Run: headless pygame with SDL's dummy video driver; simulated clock (each Clock.tick advances the game by its frame time, no real sleeping); random seed 0; keys injected as events and as key.get_pressed() state; no mouse input.
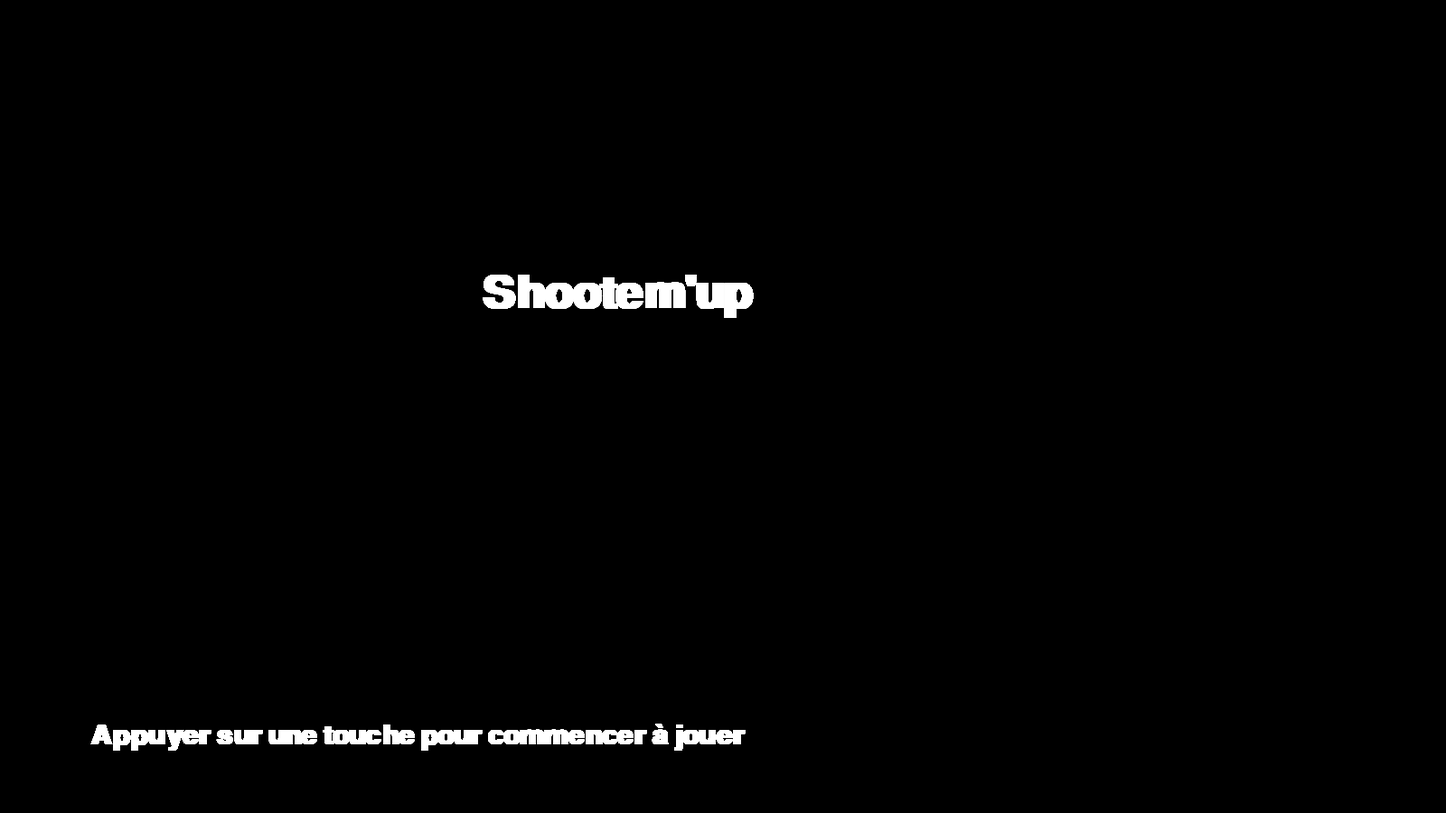
Frame 1 of 4 · flips 1–60 · no input
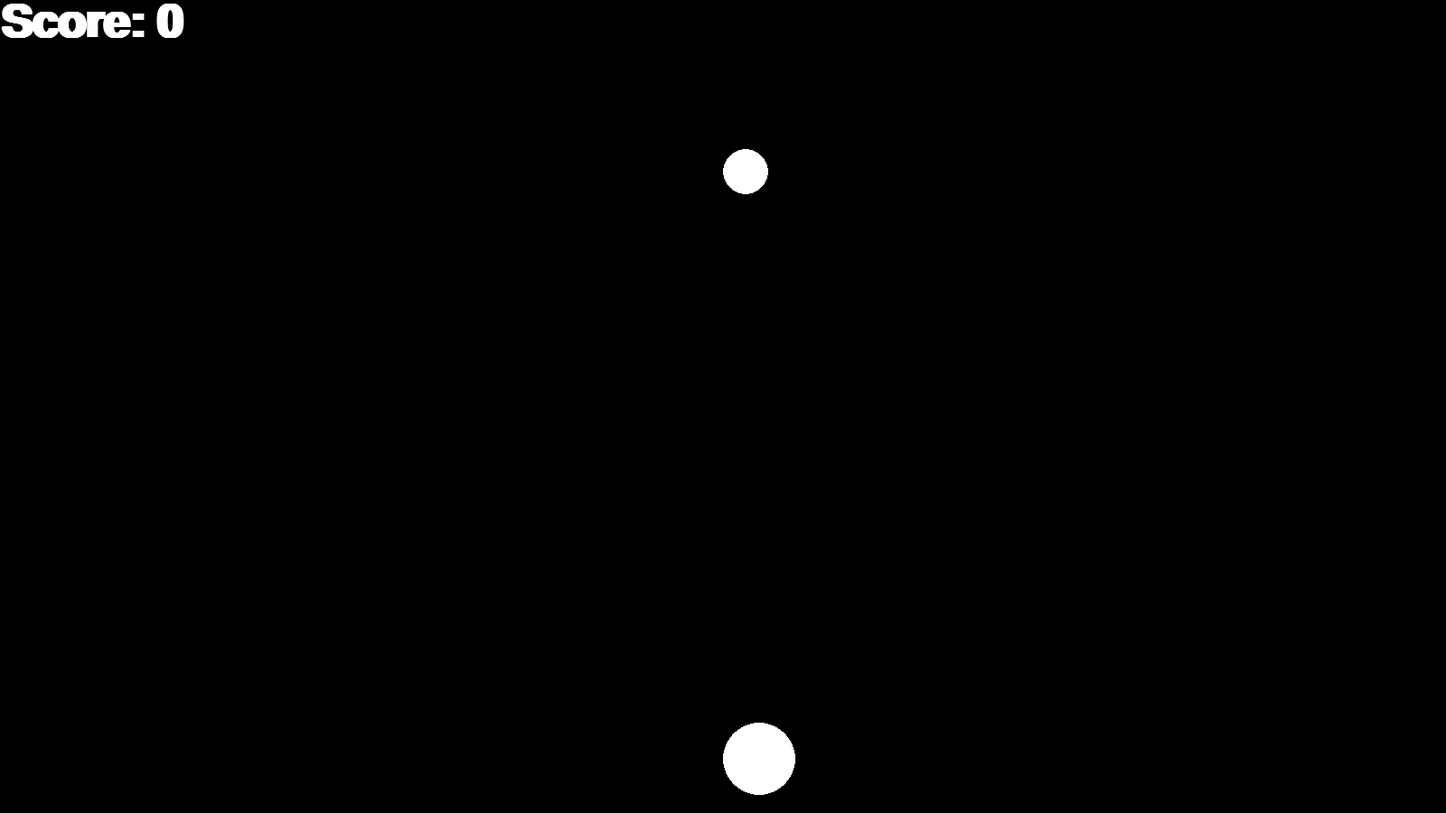
Frame 2 of 4 · flips 61–180 · tapped SPACE, RETURN · held RIGHT (→), D
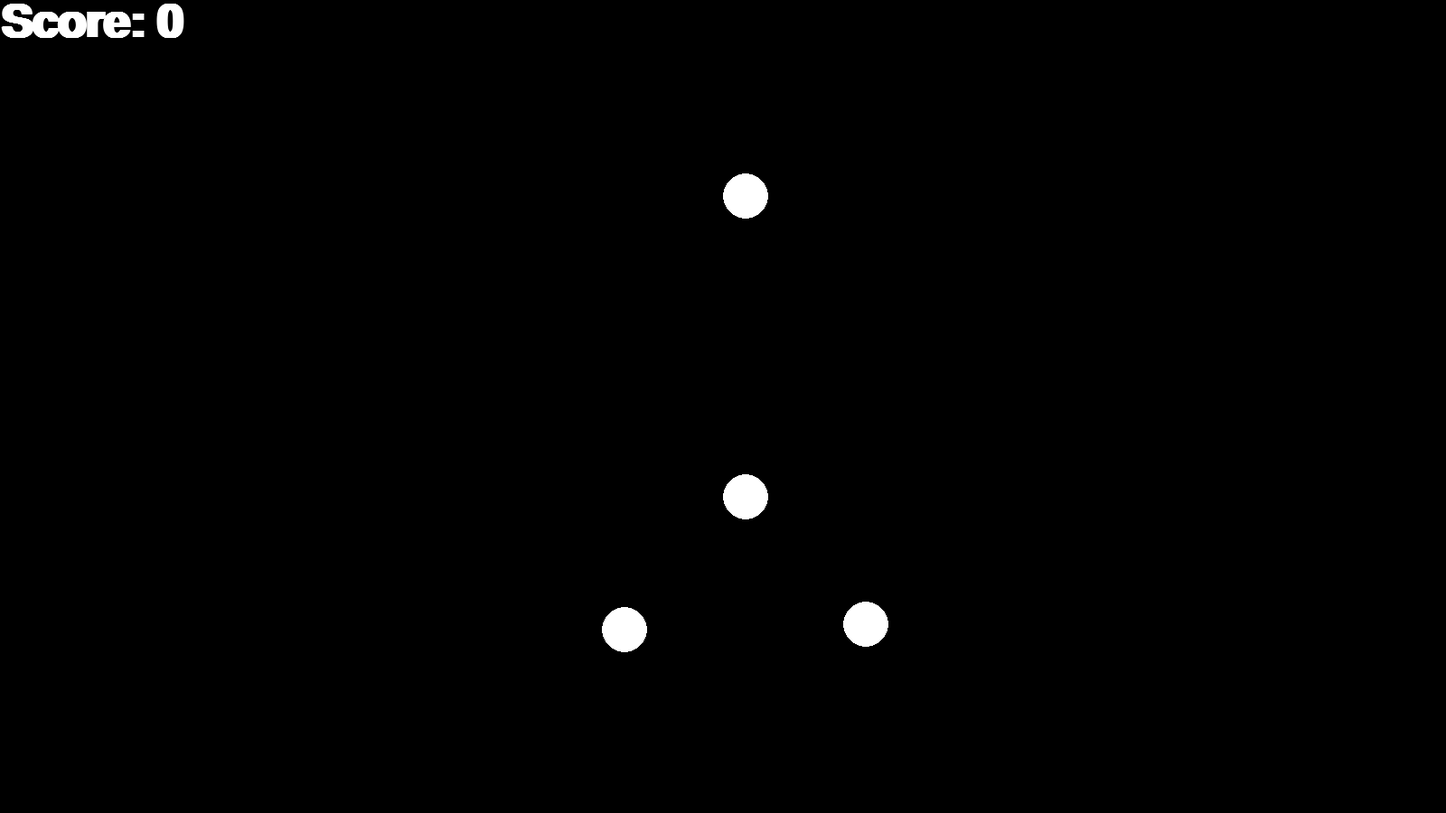
Frame 3 of 4 · flips 181–300 · held DOWN (↓), S
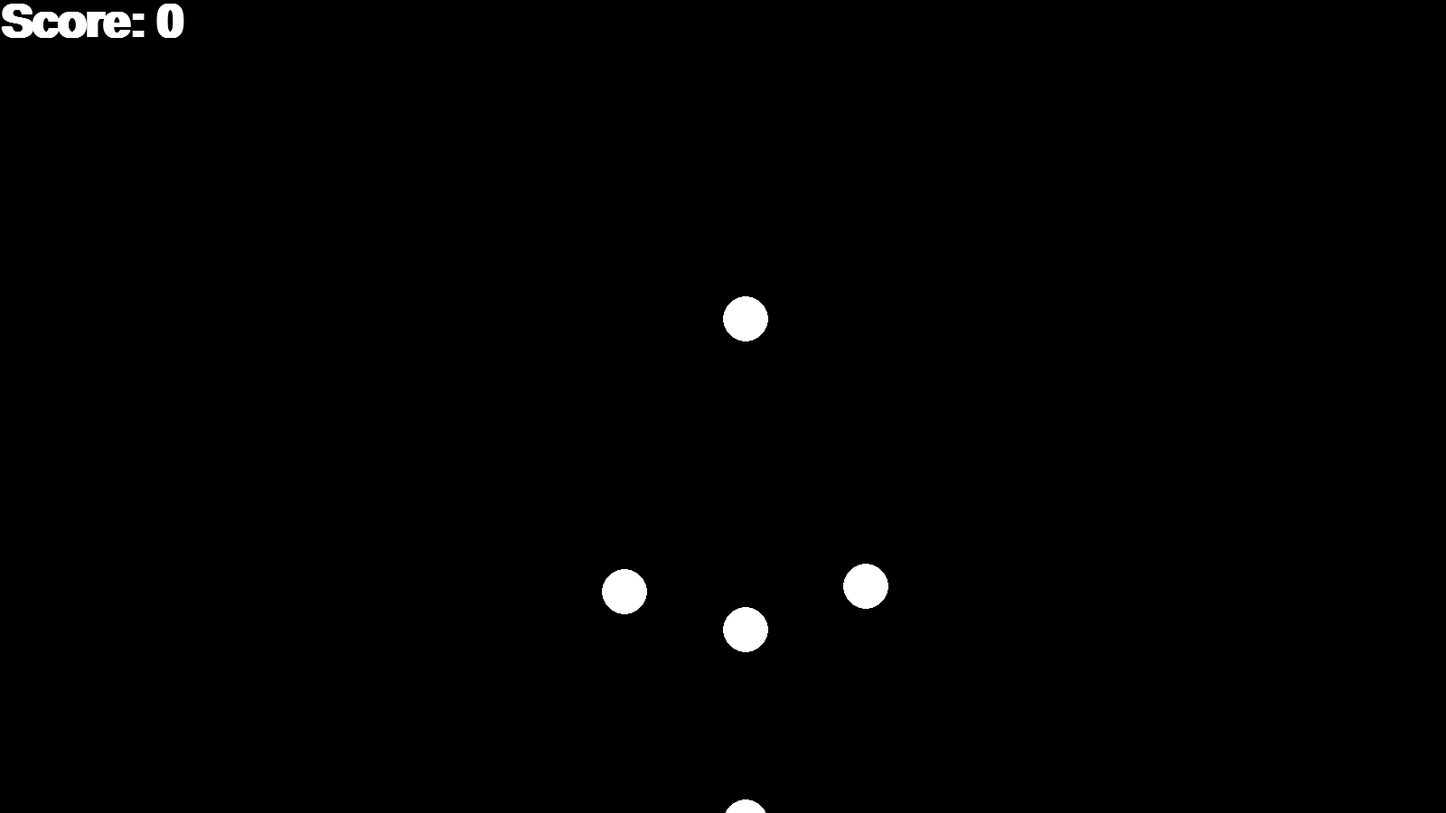
Frame 4 of 4 · flips 301–420 · held LEFT (←), A, UP (↑), W

The pygame program that drew these frames:

import pygame
import math


"""
>
>>Hello
>>>On avait ennemies avec deux 'n', parce que les anglais n'ont qu'à écrire leur langue correctement après tout.
>>>>Oui j'ai galeré au débuggage
>>>Oui je suis salty
>>bisous
>
"""

"""
PS: BUG DE L ECRAN D ACCUEIL
SI VOUS APPUYEZ SUR ESPACE, NO PROBLEM
MAIS SI VOUS APPUYEZ SUR UNE DIRECTION, ELLE RESTE ENFONCEE POUR LA GAME
"""

"""
BUG 2 :
La diagonale gauche ne marche pas lorsqu'on maintient espace enfoncé. 
Pas de problèmes pour les autres combos de touche.
"""


# --- To make code more readable
X = 0; Y = 1

# window size
WINDOW_SIZE = [1600, 900]
REFRESH_RATE = 60

# definition of colors
BLACK  = (  0, 0, 0); WHITE = (  255, 255, 255)

# booleans

finished   = False; 
playing = False

# player 1 parameters
PLAYER1_SHIP_SIZE  = 80
PLAYER1_SHIP_SPEED = 10
PLAYER1_SHIP_OFFSET = 100
PLAYER1_SHIP_START_POS = [WINDOW_SIZE[0]//2, WINDOW_SIZE[1]-PLAYER1_SHIP_OFFSET]
PLAYER1_WEAPON_COOLDOWN = 200 # in ms

#Projectiles
PROJECTILE_SPEED   = 20
projectiles_axe    = 1
PROJECTILE_SIZE    = 3
projectiles = []

#Ennemies
ENNEMY_SIZE = 80

#Spawner
spawner = []

#spawnController
spawnController = 0
oldTime = 0
deltaTime = 0


#Score
score = 0

# Definition of every wave

def setAllWave():

    allWaveData = []


    esp = WINDOW_SIZE[0]/12
    t             = [1000         ,1000       ,0       ,1000        ,1000     , 0      , 1000      ,       1000, 0]
    typeMov       = ["VERTICAL"   ,"VERTICAL" ,"VERTICAL" ,"VERTICAL"  ,"VERTICAL","VERTICAL" ,"VERTICAL" ,"VERTICAL","VERTICAL" ]
    x             = [6*esp, 5*esp , 7*esp , 6*esp ,5*esp ,7*esp ,6*esp ,4*esp, 8 * esp]
    y             = [0, 0 , 0 , 0 , 0 , 0 , 0 , 0, 0]
    s             = [3, 6 , 6 , 4 , 6 , 6 , 8 , 10, 10]
    oneWaveData = []
    oneWaveData.append(t);  oneWaveData.append(typeMov); oneWaveData.append(x); oneWaveData.append(y); oneWaveData.append(s)
    allWaveData.append(oneWaveData)



    esp = WINDOW_SIZE[1]/8
    t             = (1000 ,1000  ,1000 ,1000 ,1000 , 1000 , 1000 , 1000, 1000, 1000, 1000, 1000, 1000, 1000)
    typeMov       = ("HORIZONTAL"   ,"HORIZONTAL" ,"HORIZONTAL" ,"HORIZONTAL"  ,"HORIZONTAL","HORIZONTAL" ,"HORIZONTAL" ,"HORIZONTAL", "HORIZONTAL"   ,"HORIZONTAL" ,"HORIZONTAL" ,"HORIZONTAL"  ,"HORIZONTAL","HORIZONTAL" )
    x             = [0, 0 , 0 , 0 , 0 , 0 , 0 , 0, 0, 0 , 0 , 0 , 0 , 0 ]
    y             = [esp, 2*esp , esp , 2*esp , 3*esp , 2*esp , 3*esp , 4*esp, 3*esp, 4*esp, 5*esp, 4*esp, 5*esp, 4 *esp]
    s             = [3, 3 , 3 , 3 , 3 , 3 , 3 , 3, 3, 3 , 3 , 3 , 3 , 3]
    oneWaveData = []
    oneWaveData.append(t);  oneWaveData.append(typeMov); oneWaveData.append(x); oneWaveData.append(y); oneWaveData.append(s)
    allWaveData.append(oneWaveData)

    esp = WINDOW_SIZE[0]/12
    t             = [1000         ,1000       ,0       ,1000        ,1000     , 0      , 1000      ,       1000, 0]
    typeMov       = ["VERTICAL"   ,"VERTICAL" ,"VERTICAL" ,"VERTICAL"  ,"VERTICAL","VERTICAL" ,"VERTICAL" ,"VERTICAL","VERTICAL" ]
    x             = [6*esp, 5*esp , 7*esp , 6*esp ,4*esp ,8*esp ,6*esp ,3*esp, 9 * esp]
    y             = [0, 0 , 0 , 0 , 0 , 0 , 0 , 0, 0]
    s             = [4, 7 , 7 , 5 , 8 , 8 , 9 , 11, 11]
    oneWaveData = []
    oneWaveData.append(t);  oneWaveData.append(typeMov); oneWaveData.append(x); oneWaveData.append(y); oneWaveData.append(s)
    allWaveData.append(oneWaveData)
    
    t             = [1000         ,1000       ,1000       ,1000        ,1000      , 1000      , 1000      ,       1000]
    typeMov       = ["DIAGONAL"   ,"DIAGONAL" ,"DIAGONAL" ,"DIAGONAL"  ,"DIAGONAL","DIAGONAL" ,"DIAGONAL" ,"DIAGONAL" ]
    x             = [esp, 2*esp , esp , 2*esp ,esp ,2*esp ,esp ,2*esp]
    y             = [0, 0 , 0 , 0 , 0 , 0 , 0 , 0]
    s             = [7, 7 , 7 , 7 , 7 , 7 , 7 , 7]
    oneWaveData = []
    oneWaveData.append(t);  oneWaveData.append(typeMov); oneWaveData.append(x); oneWaveData.append(y); oneWaveData.append(s) 
    allWaveData.append(oneWaveData)

    t             = (1000,0,0,0,1000,0,0,0,1000,0,0,0,1000,0,0,0)
    typeMov       = ("REBOND","REBOND","REBOND","REBOND"  ,"REBOND","REBOND","REBOND","REBOND", "REBOND","REBOND","REBOND","REBOND", "REBOND","REBOND","REBOND","REBOND" )
    x             = [esp, 2*esp , WINDOW_SIZE[0]-esp, WINDOW_SIZE[0]-2*esp, esp, 2*esp , WINDOW_SIZE[0]-esp, WINDOW_SIZE[0]-2*esp, esp, 2*esp , WINDOW_SIZE[0]-esp, WINDOW_SIZE[0]-2*esp, esp, 2*esp , WINDOW_SIZE[0]-esp, WINDOW_SIZE[0]-2*esp ]
    y             = [0, 0 , WINDOW_SIZE[1], WINDOW_SIZE[1] , 0 , 0 , WINDOW_SIZE[1], WINDOW_SIZE[1], 0, 0, WINDOW_SIZE[1], WINDOW_SIZE[1],0 ,0 ,WINDOW_SIZE[1], WINDOW_SIZE[1]]
    s             = [5,5,-5,-5, 6,6,-6,-6, 7,7,-7,-7, 8,8,-8,-8]
    oneWaveData   = []
    oneWaveData.append(t);  oneWaveData.append(typeMov); oneWaveData.append(x); oneWaveData.append(y); oneWaveData.append(s) 
    allWaveData.append(oneWaveData)

    
    #print(allWaveData)

    return allWaveData

allWaveData = setAllWave()







pygame.init()
window = pygame.display.set_mode(WINDOW_SIZE)
window.fill(BLACK)

#--- utility function ---#
def normalize2dVector(x, y):
    if not x and not y:
        return (0,0)
    module = math.sqrt(x**2+y**2)
    return (x/module, y/module)


def createSpawnController():
    return{
        'spawnIndex' : 0,
        'waveIndex'  : 0,
        'spawner' : [],
        'timeElapsed': 0
    } 
    

def createSpawner(t, w, x, y, s):
    return{
        'type'   : w,
        'timer'  : t,
        'x'      : x,
        'y'      : y,
        'speed'  : s
    }


def createEntity(width, height, x=0, y=0, speed = 0, mT = ""):
    return {
        'position': [x, y],
        'position initiale': [x, y],
        'direction': [0,0], # normalized
        'speed': speed,
        'size': [width, height],
        'moveType' : mT # ref to function controlling direction and speed of entity
    }

    #Getters
def getPos(entity):
    return entity['position']

def getDirection(entity):
    return entity['direction']

def getSpeed(entity):
    return entity['speed']

def getSize(entity):
    return entity['size']

    #Setters
def setSpeed(entity, vecteur):
    entity['speed'] = vecteur

def setDirection(entity, x, y):
    entity['direction'][X] = x
    entity['direction'][Y] = y

def setPosition(entity, coords):
    entity['position'][X] = coords[X]
    entity['position'][Y] = coords[Y]

def setSize(entity, x, y):
    entity['size'][X] = x
    entity['size'][Y] = y

    #Method
def move(entity):
    entity['position'][X] += entity['direction'][X] * entity['speed']
    entity['position'][Y] += entity['direction'][Y] * entity['speed']

#--- END ENTITY ---#


#--- SHIPS ---#

def createShip(entity, weaponCooldown = 1, shootingDirectionX = 0, shootingDirectionY = 1, isShooting = False):
    return {
        'entity' : entity,
        'shootingCooldown' : weaponCooldown,
        'timeLastShot' : 0,
        'shootingDirection' : [shootingDirectionX, shootingDirectionY], #vector director [x, y] normalized
        'isShooting' : isShooting
    }

    # getters
def getShipEntity(Ship):
    return Ship['entity']

def getShipShootingCooldown(Ship):
    return Ship['shootingCooldown']

def getShipTimeLastShot(Ship):
    return Ship['timeLastShot']

def getShipShootingDirection(Ship):
    return Ship['shootingDirection']

def isShipShooting(Ship):
    return Ship['isShooting']

    # setters
def setShipEntity(Ship, entity):
    Ship['entity'] = entity

def setShipShootingCooldown(Ship, newCooldown):
    Ship['shootingCooldown'] = newCooldown

def setShipTimeLastShot(Ship, time):
    Ship['timeLastShot'] = time

def setShipShootingDirection(Ship, directionX, directionY):
    Ship['shootingDirection'] = [directionX, directionY]

def stopShipShooting(Ship):
    Ship['isShooting'] = False

def startShipShooting(Ship):
    Ship['isShooting'] = True

    # Methods
def displayShip(Ship, color):
    pygame.draw.circle(window, color, 
                       (int(getPos(getShipEntity(Ship))[X] + getSize(getShipEntity(Ship))[X]//2),
                        int(getPos(getShipEntity(Ship))[Y] + getSize(getShipEntity(Ship))[Y]//2)),
                       getSize(getShipEntity(Ship))[X]//2)

def shipShoot(Ship):
    if((isShipShooting(Ship)) and (pygame.time.get_ticks() - getShipTimeLastShot(Ship) >= getShipShootingCooldown(Ship))):

        setShipTimeLastShot(Ship, pygame.time.get_ticks())

        shipPos = getPos(getShipEntity(Ship))
        shipSize = getSize(getShipEntity(Ship))

        newProjectile = createEntity(PROJECTILE_SIZE*2, PROJECTILE_SIZE*2)
        setPosition(newProjectile, (shipPos[X] + (shipSize[X]//2), shipPos[Y] - (shipSize[Y]//2)*projectiles_axe ))
        setSpeed(newProjectile, PROJECTILE_SPEED)
        setDirection(newProjectile, 0, -1*projectiles_axe )
        projectiles.append(newProjectile)

def shipMove(Ship):
    move(Ship['entity'])

#--- END SHIPS ---#


def moveOneEnemy(entity): # RETOURNE UN VECTEUR VITESSE A AJOUTER A LA POSITION
    #print("hello"); 
    #print(entity)
    if   (entity['ship']['entity']['moveType'] == "VERTICAL"):
        entity['ship']['entity']['direction'] = returnUnitVector(math.pi/2)
    elif (entity['ship']['entity']['moveType'] == "HORIZONTAL"):
        entity['ship']['entity']['direction'] = returnUnitVector(0)
    elif (entity['ship']['entity']['moveType'] == "DIAGONAL"):
        entity['ship']['entity']['direction'] = returnUnitVector(3*math.pi/8)
    elif (entity['ship']['entity']['moveType'] == "REBOND"):
        t = pygame.time.get_ticks()
        while(t>1000):
            t -= 1000
        d = mapToNewBoundaries(t, 0,1000, 0, math.pi/2)
        entity['ship']['entity']['direction'] = returnUnitVector(d)
        

    shipMove(entity['ship'])

def mapToNewBoundaries(n, a, b, c, d):


    b -= a
    a = 0

    ctemp = c
    d -= c
    c = 0

    ratio = d/b
    n = (n*ratio) + ctemp

    return n
    
def moveAllEnnemies():
    for e in  enemies:
        moveOneEnemy(e)

def returnUnitVector(angle):
    return (math.cos(angle), math.sin(angle))

#--- ENEMIES ---#
enemies = []

def createEnemy(ship):
    return {
        'ship' : ship,
    }

def getEnemyShip(Enemy):
    return Enemy['ship']

def setShip(Enemy, newShip):
    Enemy['ship'] = newShip

def addEnemy(enemy):
    enemies.append(enemy)
        
def destroyEnemy(index):
    enemies.pop(index)

def displayEnemies():
    for enemy in enemies:
        displayShip(getEnemyShip(enemy), WHITE)

#--- END ENNEMIES ---#

#--- PLAYER ---#
def createPlayer(ship):
    return{
        'ship' : ship,
        'verticalInput' : 0,
        'horrizontalInput' : 0,
    }

    #Methods
def inputPlayerHor(Player, value):
    Player['horrizontalInput'] += value


def inputPlayerVer(Player, value):
    Player['verticalInput'] += value

def inputPlayerShoot(Player):
    shipShoot(getPlayerShip(Player1))

def movePlayer(Player):
    [x, y] = normalize2dVector(Player['horrizontalInput'], Player['verticalInput'])
    setDirection(getShipEntity(Player['ship']), x, y)
    shipMove(Player['ship'])

def inputPlayerShoot(Player):
    startShipShooting(Player['ship'])

def inputPlayerStopShoot(Player):
    stopShipShooting(Player['ship'])

def getPlayerShip(Player):
    return Player['ship']


# Removes all the elements from the list at indexes in the indexesToRemove list, indexesToRemove needs to be in increasing order
def removeFromList(list, indexesToRemove):
    for i in range(len(indexesToRemove)):
        list.pop(indexesToRemove[i] - i) #indexesToRemove[i] >= i because indexesToRemove is in increasing order

#--- Collisions

# Return True if collision occurs, False otherway
def collision_entite(entite1, entite2):
    rect1 = pygame.Rect(getPos(entite1), getSize(entite1))
    rect2 = pygame.Rect(getPos(entite2), getSize(entite2))
    return pygame.Rect.colliderect(rect1, rect2)

def collisionProjectilePlayersEnnemies():
    global score
    indexProjectileToDestroy = []
    indexEnemiesToDestroy = []

    for i in range(len(projectiles)):
        hasCollided = False
        j = 0
        while((j < len(enemies)) and (not hasCollided)): # stop the search if the projectile has already collided
            if collision_entite(projectiles[i],getShipEntity(getEnemyShip(enemies[j]))):
                indexProjectileToDestroy.append(i)
                indexEnemiesToDestroy.append(j)
                hasCollided = True
                score += 1
            j = j + 1

    # Removing projectiles and enemies that has collided
    removeFromList(projectiles, indexProjectileToDestroy) 
    removeFromList(enemies, indexEnemiesToDestroy)
    

#--- PROJECTILE ---#
def displayProjectile():
    for i in range(len(projectiles)):
        pygame.draw.circle(window, WHITE, (int(getPos(projectiles[i])[X]), int(getPos(projectiles[i])[Y])), PROJECTILE_SIZE)

def deplacer_tir():
    for projectile in projectiles:
        move(projectile)

def destroyProjOutBound():
    for projectile in range(len(projectiles)-1):
        if getPos(projectiles[projectile])[Y] < 0:
            projectiles.pop(projectile)

#--- END PROJECTILE ---#

#--- Control


def control():
    global spawnController, oldTime, deltaTime

    # celle  ci il faudrait l'extraire , elle fait part de l'initialisation
    if (spawnController == 0):
        spawnController = createSpawnController()
        # allWaveData [Vague][type de données][index 
        for w in range(len(allWaveData)):
            spawner = createSpawner(allWaveData[w][0], allWaveData[w][1],allWaveData[w][2], allWaveData[w][3], allWaveData[w][4])
            spawnController['spawner'].append(spawner)
    # jusqu'ici je pense

    print(len (spawnController['spawner']))
    if (len (spawnController['spawner']) > 0):
    
        if (spawnController['timeElapsed'] > spawnController['spawner'][0]['timer'][spawnController['spawnIndex']] ):
            wi = spawnController['waveIndex']; i = spawnController['spawnIndex']

            addEnemy(
            createEnemy(
                createShip(
                    createEntity(50, 50, 
                                spawnController['spawner'][wi]['x'][i], 
                                spawnController['spawner'][wi]['y'][i],
                                spawnController['spawner'][wi]['speed'][i], 
                                spawnController['spawner'][wi]['type'][i] 
                                )))) 
                                
                                #spawnController['spawner'][0]['type'][spawnController['spawnIndex']]
            spawnController['timeElapsed'] = 0
            spawnController['spawnIndex'] += 1
    
    if (len(spawnController['spawner']) > 0):
        if ( ( spawnController['spawnIndex'] >= len(spawnController['spawner'][0]['timer'])  ) ):
            spawnController['spawner'].pop(0)
            spawnController['spawnIndex'] = 0
            #spawnController['waveIndex'] += 1
            
    deltaTime = pygame.time.get_ticks()-oldTime
    oldTime   = pygame.time.get_ticks()
    spawnController['timeElapsed'] +=  deltaTime
    
    return


Player1 = createPlayer(createShip(createEntity(PLAYER1_SHIP_SIZE, PLAYER1_SHIP_SIZE, 
                                               PLAYER1_SHIP_START_POS[X], PLAYER1_SHIP_START_POS[Y], 
                                               PLAYER1_SHIP_SPEED),
                                  PLAYER1_WEAPON_COOLDOWN, 0, 1, False))

def inputManager(event):
    global Player1, finished, playing, projectiles_axe 
    if event.type == pygame.KEYDOWN :
        #Player 1
        if event.key == pygame.K_LEFT :
            inputPlayerHor(Player1, -1)
        if event.key == pygame.K_RIGHT :
            inputPlayerHor(Player1, 1)
        if event.key == pygame.K_UP:
            inputPlayerVer(Player1, -1)
        if event.key == pygame.K_DOWN:
            inputPlayerVer(Player1, 1)
        if event.key == pygame.K_SPACE :
            inputPlayerShoot(Player1)
        if event.key == pygame.K_LCTRL:
            if (projectiles_axe == 1 ):
                projectiles_axe  =-1
            else:
                projectiles_axe =1

        if event.key == pygame.K_ESCAPE:
            finished = True
            playing = False 

    if event.type == pygame.KEYUP :
        #Player 1
        if event.key == pygame.K_LEFT :
            inputPlayerHor(Player1, 1)
        if event.key == pygame.K_RIGHT :
            inputPlayerHor(Player1, -1)
        if event.key == pygame.K_UP:
            inputPlayerVer(Player1, 1)
        if event.key == pygame.K_DOWN:
            inputPlayerVer(Player1, -1)
        if event.key == pygame.K_SPACE :
            inputPlayerStopShoot(Player1)

# Score

def displayScore():
    displayMessage(scoreFont, "Score: " + str(score), WHITE, (0,0))

def displayMessage(font, string, color, position):
    message = font.render(string, True, color)
    window.blit(message, position)

# Menu

def displayMenu():
    displayMessage(scoreFont, "Shootem'up", WHITE, (WINDOW_SIZE[0]//3, WINDOW_SIZE[1]//3))
    displayMessage(menuFont, "Appuyer sur une touche pour commencer à jouer", WHITE, (100, WINDOW_SIZE[1]-100))


# ----- End function definition

temps = pygame.time.Clock()
    
scoreFont = pygame.font.SysFont('monospace', WINDOW_SIZE[Y]//12, True)
menuFont = pygame.font.SysFont('monospace', WINDOW_SIZE[Y]//20, True)

while not finished:

    for event in pygame.event.get():
        if event.type == pygame.QUIT:
            finished = True

        if event.type == pygame.KEYDOWN :
            playing = True

    displayMenu()
    pygame.display.flip()

    while playing:

        for event in pygame.event.get():
            if event.type == pygame.QUIT:
                   finished = True
                   playing = False

            else:
              inputManager(event)


        # erase
        window.fill(BLACK)
        
        # actions
        control()
        deplacer_tir()
        destroyProjOutBound()
        
        shipShoot(getPlayerShip(Player1))
        movePlayer(Player1)
        moveAllEnnemies()
        collisionProjectilePlayersEnnemies()
        
        # display
        displayEnemies()
        displayShip(getPlayerShip(Player1), WHITE)
        displayProjectile()
        displayScore()
        pygame.display.flip()

        temps.tick(60)

pygame.display.quit()
pygame.quit()
